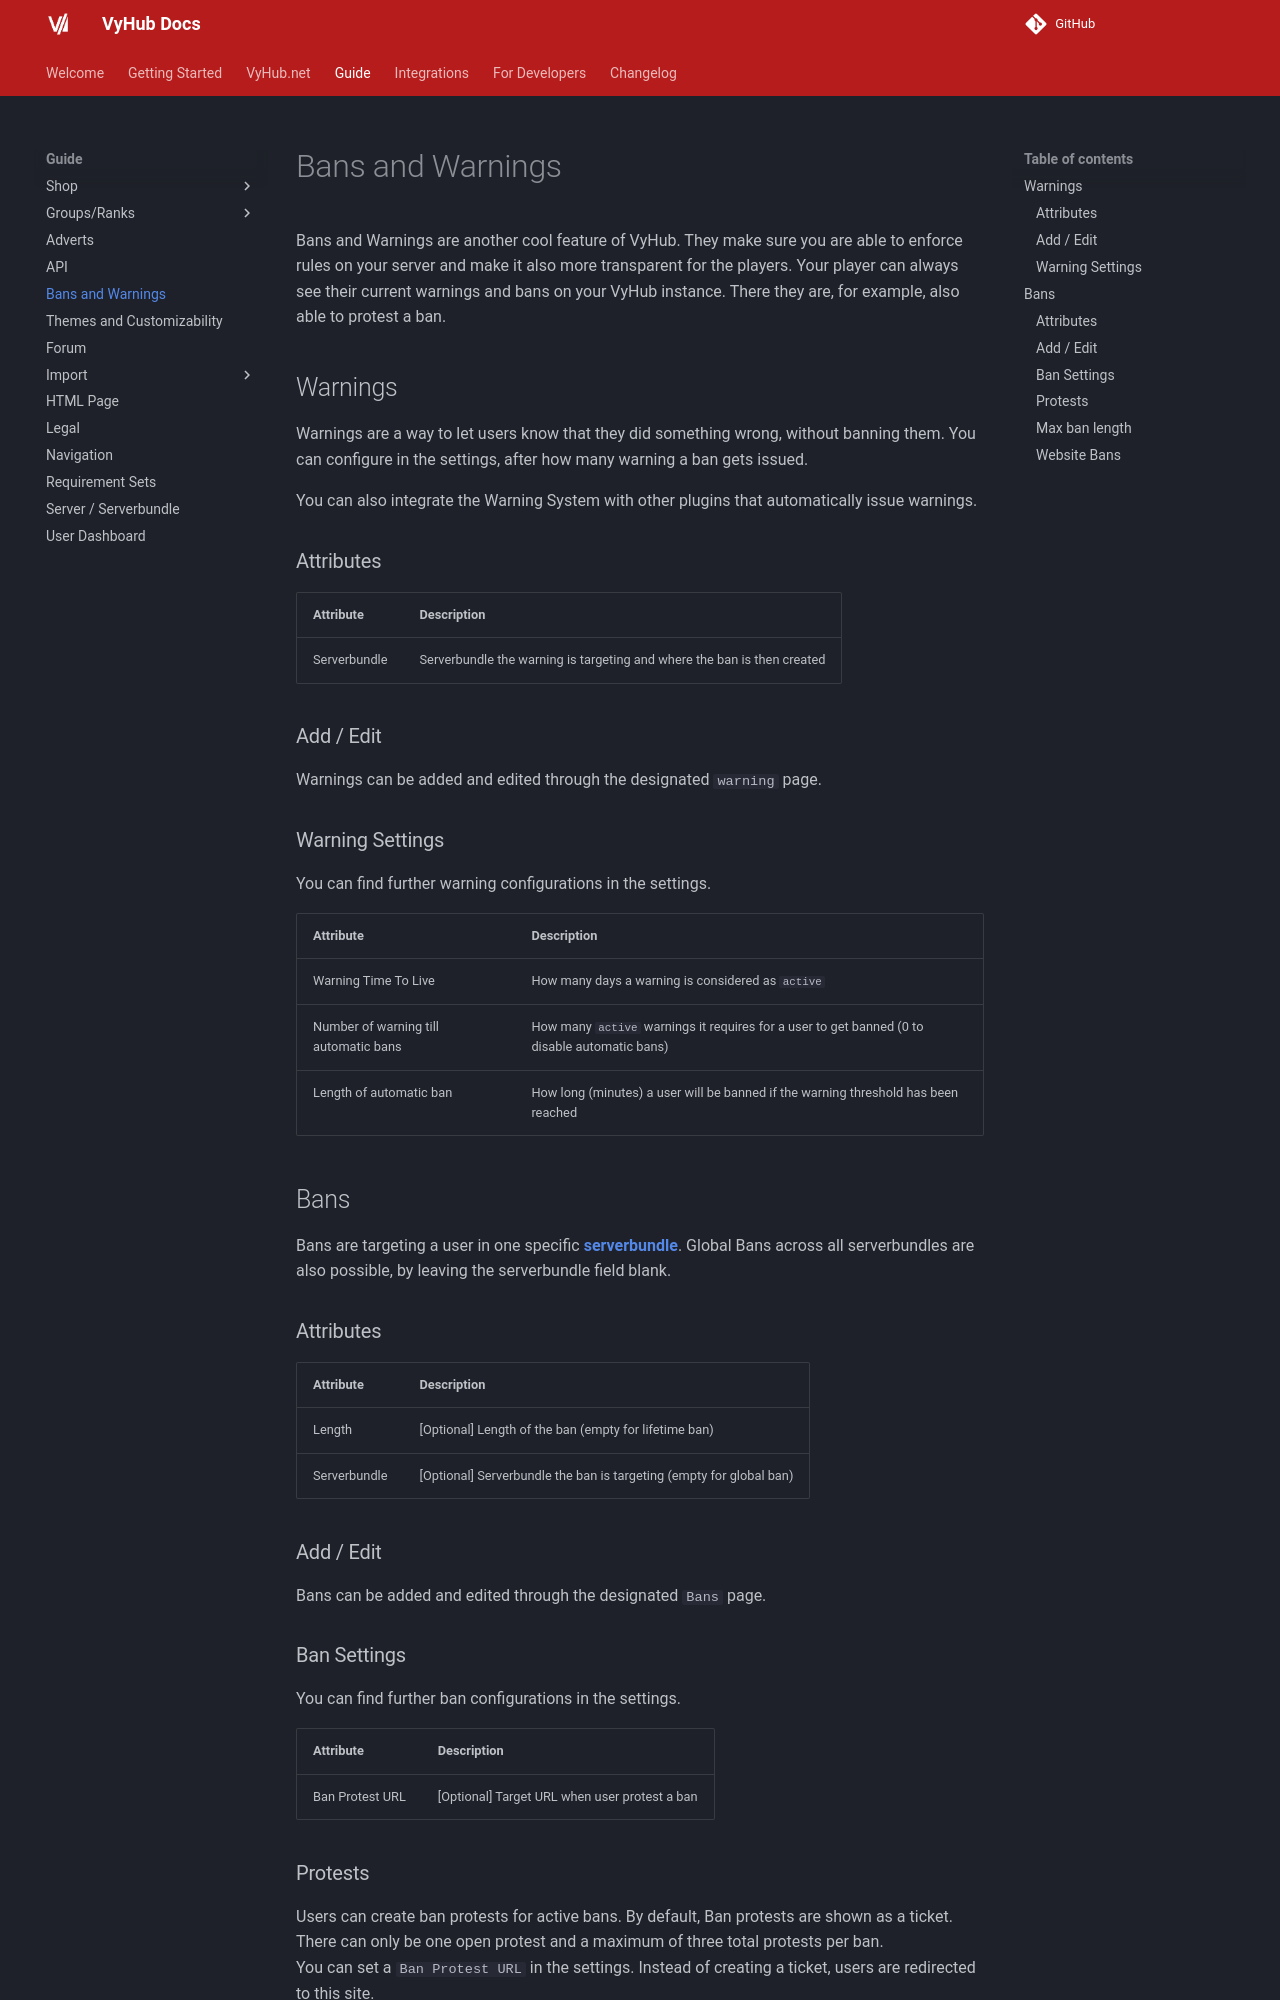

repository: matbyte-com/vyhub-documentation · page: 3.1/guide/ban_warning/index.html · generator: mkdocs

# Bans and Warnings

Bans and Warnings are another cool feature of VyHub. They make sure you are able to enforce rules on your server and
make it also more transparent for the players. Your player can always see their current warnings and bans on your VyHub
instance. There they are, for example, also able to protest a ban.

## Warnings

Warnings are a way to let users know that they did something wrong, without banning them.
You can configure in the settings, after how many warning a ban gets issued.

You can also integrate the Warning System with other plugins that automatically issue warnings.

### Attributes

| Attribute    | Description                                                             |
|--------------|-------------------------------------------------------------------------|
| User         | User that is being warned                                               |
| Reason       | Reason for the warning                                                  |
| Serverbundle | Serverbundle the warning is targeting and where the ban is then created |

When editing a warning, only the `Reason` can be changed.

### Add / Edit

Warnings can be added and edited through the designated `warning` page.

### Warning Settings

You can find further warning configurations in the settings.

| Attribute                                 | Description                                                                    |
|-------------------------------------------|-------------------------------------------------------------------------------|
| Warning Time To Live (days)               | Time (in days) until a warning is marked as expired                           |
| Number of warnings till automatic ban     | How many `active` warnings a user needs to get banned (0 for no automatic bans) |
| Length of automatic ban (minutes)         | How long (in minutes) a user is banned once the warning threshold is reached  |

Users are banned automatically when they reach the specified number of `active` warnings.

## Bans

Bans are targeting a user in one specific **[serverbundle](server.md)**. Global Bans across all serverbundles are also
possible, by leaving the serverbundle field blank.

### Attributes

| Attribute    | Description                                                          |
|--------------|---------------------------------------------------------------------|
| User         | User that is being banned                                           |
| Reason       | [Optional] Reason for the ban                                       |
| Length       | [Optional] Length of the ban in minutes (empty for lifetime ban)   |
| Serverbundle | [Optional] Serverbundle the ban is targeting (empty for global ban) |

When editing a ban, the `Reason`, `Length` and `Serverbundle` can be changed.

### Add / Edit

Bans can be added and edited through the designated `Bans` page.
